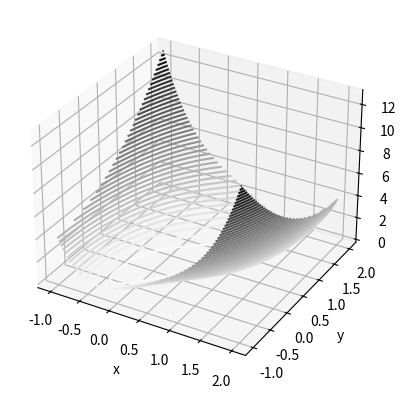

Python code for this plot:
import matplotlib.pyplot as plt
import numpy as np
from mpl_toolkits import mplot3d


def rosenbrock(x, a = 1, b = 1):
    return (a-x[0])**2 + b*(x[1] -x[0]**2)**2 

fig = plt.figure()
ax = plt.axes(projection='3d')

x = np.linspace(-1,2,1000)
y = np.linspace(-1,2,1000)
X, Y = np.meshgrid(x, y)
Z = rosenbrock(X, Y)

ax.contour3D(X, Y, Z, 50, cmap='binary')
ax.set_xlabel('x')
ax.set_ylabel('y')
ax.set_zlabel('z')
#ax.plot3D(x,y,z)
plt.show()